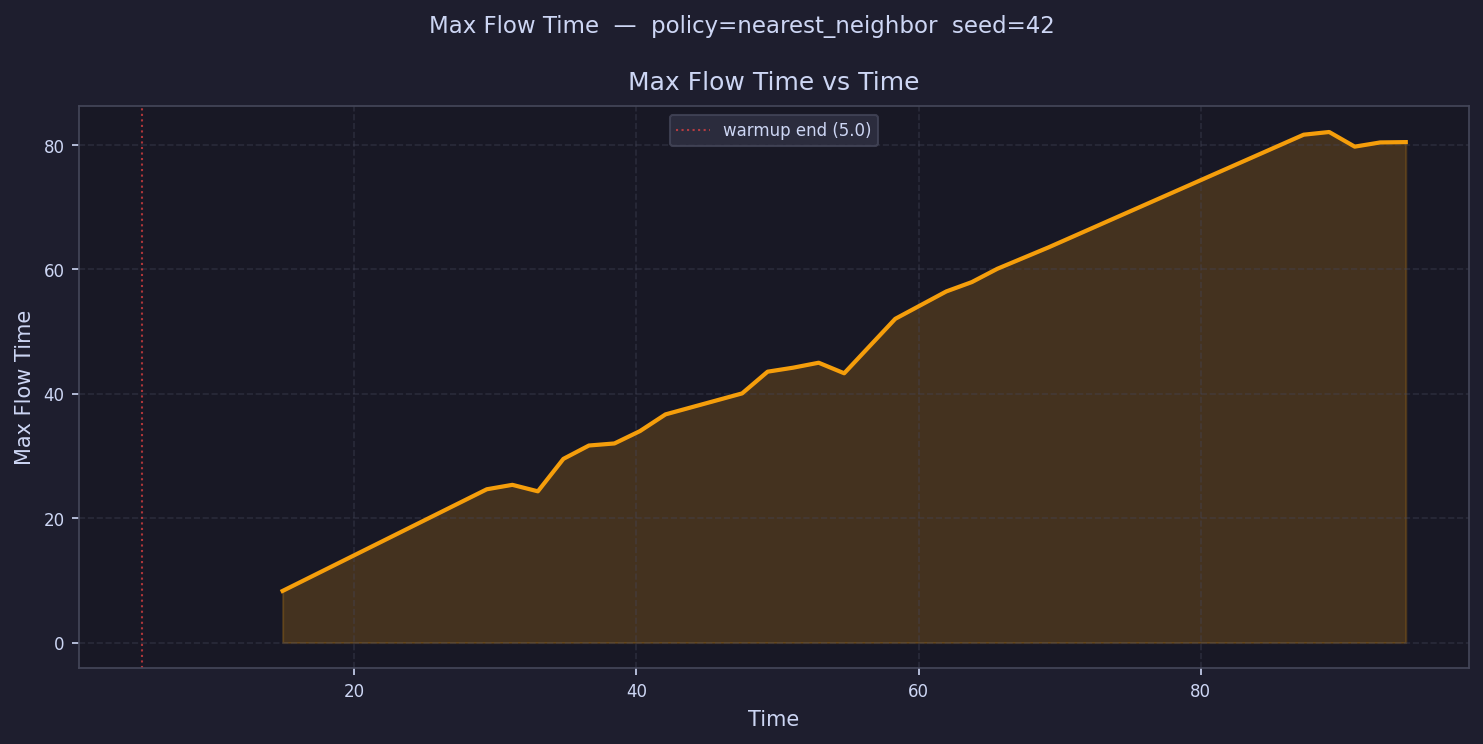

Values plotted in this chart, from the file beside it:
time, max_flow_time
5.904, 
7.713, 
9.521, 
11.33, 
13.14, 
14.95, 8.303
16.75, 
18.56, 
20.37, 
22.18, 
23.99, 
25.8, 
27.6, 
29.41, 24.65
31.22, 25.37
33.03, 24.32
34.84, 29.54
36.65, 31.69
38.46, 32.02
40.26, 34.01
42.07, 36.69
43.88, 
45.69, 
47.5, 40.07
49.31, 43.56
51.11, 44.21
52.92, 45
54.73, 43.31
56.54, 
58.35, 52.06
60.16, 
61.96, 56.47
63.77, 57.97
65.58, 60.11
67.39, 
69.2, 63.55
71.01, 
72.81, 
74.62, 
76.43, 
78.24, 
80.05, 
81.86, 
83.66, 
85.47, 
87.28, 81.68
89.09, 82.11
90.9, 79.76
92.71, 80.43
94.52, 80.49
